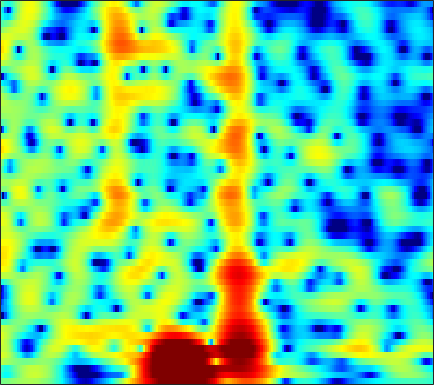

Source data for this figure (header and first rows):
-0.48807, -0.41031, -0.26256, -0.067339, 0.099749, 0.33629, 0.56821, 0.73217, 0.94376, 1.1299, 1.2934, 1.3937, 1.483, 1.5237, 1.5211, 1.4725, 1.3652, 1.2451, 1.028, 0.74253, 0.38585, 0.068888, -0.43314, -1.0346
-3.269, -4.063, -4.687, -4.619, -4.14, -3.163, -2.056, -1.247, -0.2639, 0.5803, 1.276, 1.704, 2.16, 2.485, 2.648, 2.758, 2.75, 2.668, 2.461, 2.14, 1.696, 1.284, 0.631, -0.1427
-2.27, -3.119, -3.773, -3.716, -3.274, -2.411, -1.469, -0.7935, 0.02187, 0.7149, 1.283, 1.633, 2.006, 2.278, 2.415, 2.506, 2.496, 2.427, 2.254, 1.974, 1.58, 1.208, 0.6038, -0.132
2.387, 1.986, 1.503, 1.088, 0.8183, 0.5033, 0.213, 0.01932, -0.208, -0.3898, -0.5149, -0.5592, -0.539, -0.4203, -0.2784, -0.05582, 0.1851, 0.3519, 0.5392, 0.6492, 0.6567, 0.588, 0.3948, 0.06962
3.499, 3.227, 2.742, 2.106, 1.523, 0.5835, -0.5648, -1.565, -3.118, -4.923, -6.901, -8.277, -9.195, -8.475, -7.186, -5.203, -3.375, -2.179, -0.8185, 0.258, 1.073, 1.528, 1.935, 2.112
2.545, 2.539, 2.147, 1.38, 0.5539, -0.8926, -2.753, -4.432, -7.063, -10.2, -13.54, -15.66, -16.95, -15.75, -13.6, -10.31, -7.277, -5.293, -3.018, -1.157, 0.3251, 1.229, 2.18, 2.857
3.115, 2.752, 2.042, 1.068, 0.1499, -1.344, -3.127, -4.669, -7.038, -9.696, -12.38, -13.99, -14.81, -13.67, -12.13, -9.916, -7.82, -6.387, -4.627, -3.04, -1.627, -0.6685, 0.4798, 1.472
3.739, 3.258, 2.552, 1.768, 1.122, 0.1983, -0.8003, -1.58, -2.628, -3.671, -4.639, -5.256, -6.007, -6.625, -7.012, -7.404, -7.634, -7.624, -7.251, -6.399, -5.099, -3.961, -2.401, -0.9098
2.884, 2.5, 2.046, 1.64, 1.356, 0.9637, 0.5396, 0.1941, -0.3106, -0.903, -1.592, -2.174, -3.082, -4.227, -5.305, -7.213, -10.01, -13.25, -21.84, -19.13, -11.1, -7.626, -4.362, -1.988
-2.498, -2.641, -2.419, -1.918, -1.469, -0.8998, -0.4386, -0.1787, 0.0462, 0.1265, 0.0343, -0.1322, -0.4783, -0.949, -1.372, -1.997, -2.603, -2.972, -3.199, -3.007, -2.408, -1.768, -0.7862, 0.2044
-30.68, -18.62, -11.44, -7.665, -5.709, -3.756, -2.273, -1.397, -0.5103, 0.1577, 0.6091, 0.8217, 0.9791, 1.004, 0.9581, 0.8395, 0.6818, 0.5676, 0.4477, 0.3862, 0.4098, 0.4832, 0.6428, 0.8663
-9.931, -9.465, -8.179, -6.481, -5.157, -3.486, -2.005, -1.031, 0.05214, 0.9066, 1.572, 1.941, 2.256, 2.392, 2.384, 2.244, 1.965, 1.668, 1.186, 0.6221, 0.02972, -0.3865, -0.8357, -1.064
-12.16, -10.33, -8.009, -5.87, -4.386, -2.567, -0.9575, 0.07693, 1.282, 2.239, 2.954, 3.345, 3.672, 3.775, 3.7, 3.393, 2.831, 2.231, 1.154, -0.3047, -2.26, -4.142, -7.281, -10.32
-15.73, -13.18, -9.937, -7.046, -5.144, -2.972, -1.159, -0.03173, 1.232, 2.251, 3.001, 3.405, 3.727, 3.83, 3.749, 3.429, 2.861, 2.257, 1.19, -0.1905, -1.928, -3.443, -5.551, -7.077
-17.82, -13.34, -9.332, -6.363, -4.552, -2.573, -0.9939, 0.001046, 1.054, 1.873, 2.497, 2.83, 3.11, 3.208, 3.167, 2.956, 2.562, 2.151, 1.463, 0.6392, -0.2791, -0.9851, -1.867, -2.55
-3.958, -3.497, -2.627, -1.66, -0.9835, -0.1702, 0.5104, 0.9415, 1.449, 1.826, 2.131, 2.326, 2.532, 2.647, 2.666, 2.592, 2.367, 2.103, 1.615, 0.9419, 0.1002, -0.6579, -1.849, -3.233
2.215, 2.183, 2.144, 2.063, 1.925, 1.619, 1.21, 0.8256, 0.3273, -0.004136, -0.08093, 0.04967, 0.4146, 0.8662, 1.182, 1.473, 1.607, 1.571, 1.325, 0.85, 0.1344, -0.5895, -1.874, -3.642
4.799, 4.71, 4.364, 3.72, 3.029, 1.754, -0.009063, -1.824, -5.055, -8.975, -10.37, -8.232, -5.168, -3.017, -1.903, -0.9045, -0.3259, -0.1052, -0.01913, -0.1345, -0.4173, -0.7002, -1.188, -1.74
5.608, 5.559, 5.194, 4.493, 3.749, 2.417, 0.6566, -0.9509, -3.536, -5.97, -7.018, -6.637, -5.514, -4.551, -4.086, -3.731, -3.599, -3.563, -3.55, -3.559, -3.6, -3.643, -3.628, -3.515
5.905, 5.853, 5.59, 5.105, 4.579, 3.697, 2.628, 1.758, 0.4802, -0.7771, -1.988, -2.862, -4.066, -5.382, -6.522, -8.177, -9.666, -10.36, -10.52, -10.19, -9.898, -9.94, -10.27, -10.56
5.666, 5.646, 5.495, 5.18, 4.826, 4.216, 3.434, 2.771, 1.779, 0.5966, -0.7611, -1.942, -3.816, -6.179, -8.452, -12.69, -19.93, -26.65, -18.94, -14.98, -13.57, -13.53, -15.05, -18.99
4.492, 4.627, 4.654, 4.51, 4.309, 3.903, 3.341, 2.822, 2.051, 1.132, 0.1088, -0.7492, -2.033, -3.454, -4.606, -6.112, -7.412, -8.069, -8.486, -8.497, -8.459, -8.445, -8.506, -8.45
2.834, 3.22, 3.469, 3.462, 3.318, 2.97, 2.506, 2.07, 1.461, 0.8803, 0.299, -0.1138, -0.6504, -1.184, -1.558, -2.035, -2.465, -2.755, -3.062, -3.294, -3.479, -3.614, -3.731, -3.789
2.571, 2.93, 3.07, 2.864, 2.485, 1.755, 0.8509, 0.1563, -0.6928, -1.207, -1.307, -1.153, -0.7704, -0.3669, -0.1041, 0.1347, 0.2686, 0.2945, 0.2377, 0.0619, -0.1986, -0.4596, -0.8906, -1.42
3.966, 3.902, 3.551, 2.835, 2.01, 0.4637, -1.816, -4.079, -8.305, -11.68, -8.224, -5.247, -2.428, -0.5402, 0.457, 1.376, 1.942, 2.18, 2.293, 2.16, 1.828, 1.444, 0.7041, -0.3006
3.868, 3.578, 3.021, 2.257, 1.527, 0.2619, -1.426, -2.872, -4.835, -5.761, -4.802, -3.435, -1.62, -0.1878, 0.6392, 1.437, 1.93, 2.132, 2.2, 2.075, 1.714, 1.309, 0.5524, -0.4713
2.088, 1.752, 1.375, 1.068, 0.8514, 0.5599, 0.2543, -0.0016, -0.2091, -0.2977, -0.1636, 0.03463, 0.3544, 0.6799, 0.8699, 1.059, 1.157, 1.167, 1.087, 0.9204, 0.6414, 0.3373, -0.1667, -0.837
-1.3, -1.946, -1.914, -1.152, -0.4225, 0.4895, 1.228, 1.609, 1.94, 2.117, 2.124, 2.042, 1.807, 1.458, 1.137, 0.6716, 0.2469, 0.005186, -0.1728, -0.2578, -0.2653, -0.3081, -0.4721, -0.775
-8.323, -20.11, -10.57, -3.743, -1.037, 1.307, 2.761, 3.511, 4.066, 4.271, 4.108, 3.773, 2.991, 1.802, 0.6473, -1.287, -3.364, -4.453, -4.375, -3.142, -1.883, -1.192, -0.7378, -0.7412
0.4367, -0.0758, 0.06275, 0.8227, 1.626, 2.641, 3.437, 3.878, 4.237, 4.28, 4.006, 3.556, 2.582, 1.05, -0.5765, -3.605, -8.264, -12.31, -10.34, -6.066, -3.538, -2.475, -1.838, -1.999
1.641, 1.416, 1.253, 1.29, 1.417, 1.677, 2.05, 2.274, 2.534, 2.638, 2.561, 2.343, 1.852, 1.141, 0.4633, -0.5319, -1.445, -1.918, -2.13, -1.975, -1.701, -1.591, -1.67, -2.106
0.3633, -0.09312, -0.7326, -1.153, -1.289, -1.103, -0.6234, -0.1268, 0.5016, 1.054, 1.432, 1.604, 1.675, 1.6, 1.469, 1.231, 0.9897, 0.821, 0.6081, 0.4437, 0.2634, 0.1174, -0.1628, -0.5263
-1.009, -2.396, -4.879, -7.925, -9.407, -7.975, -5.251, -3.406, -1.569, -0.2404, 0.6517, 1.145, 1.569, 1.817, 1.919, 1.983, 1.975, 1.931, 1.836, 1.692, 1.494, 1.321, 1.043, 0.7285
0.6156, -0.9165, -3.518, -6.679, -8.244, -7.233, -4.546, -2.922, -1.295, -0.1956, 0.5055, 0.8527, 1.173, 1.378, 1.481, 1.608, 1.702, 1.755, 1.81, 1.769, 1.633, 1.44, 1.079, 0.6063
4.381, 3.585, 2.487, 1.53, 0.995, 0.6132, 0.4368, 0.4344, 0.3973, 0.2272, -0.04023, -0.3414, -0.7454, -1.062, -1.151, -1.053, -0.6891, -0.3248, 0.1222, 0.4489, 0.5335, 0.3832, -0.1425, -1.095
6.319, 5.706, 4.91, 4.139, 3.58, 2.85, 2.029, 1.372, 0.3388, -0.915, -2.47, -3.842, -6.03, -8.374, -9.494, -8.94, -6.719, -5.002, -3.129, -1.795, -1.037, -0.8191, -1.064, -1.985
5.406, 4.871, 4.265, 3.719, 3.266, 2.54, 1.653, 0.7645, -0.7163, -2.59, -4.987, -7.09, -10.54, -14.8, -17.8, -16.13, -11.04, -8.003, -4.939, -2.814, -1.355, -0.6631, -0.1872, -0.1609
0.8554, 0.6278, 0.9552, 1.462, 1.701, 1.648, 1.184, 0.4695, -0.9498, -3.026, -5.824, -8.501, -12.85, -16, -14.95, -11.38, -7.958, -5.732, -3.264, -1.273, 0.2186, 1.032, 1.777, 2.192
-29.64, -11.1, -4.165, -1.057, 0.2303, 1.117, 1.213, 0.92, 0.01435, -1.445, -3.526, -5.474, -8.39, -10.17, -9.415, -6.823, -4.232, -2.58, -0.7208, 0.739, 1.84, 2.476, 3.056, 3.353
-1.86, -1.731, -1.023, -0.1313, 0.4381, 0.9378, 1.077, 0.9975, 0.6262, 0.02981, -0.7081, -1.288, -1.916, -2.203, -2.163, -1.767, -1.113, -0.5628, 0.2051, 0.9088, 1.48, 1.818, 2.11, 2.188
0.5824, 0.6277, 0.7713, 0.9256, 1.047, 1.105, 1.107, 1.028, 0.8291, 0.5487, 0.2309, -0.02616, -0.3274, -0.5743, -0.6907, -0.7525, -0.7164, -0.6269, -0.4454, -0.2067, 0.06578, 0.2543, 0.4491, 0.5464
1.485, 1.5, 1.487, 1.447, 1.39, 1.31, 1.206, 1.098, 0.9346, 0.7306, 0.4732, 0.2601, -0.08804, -0.4978, -0.8318, -1.307, -1.771, -2.057, -2.311, -2.326, -2.063, -1.726, -1.185, -0.6596
2.177, 2.01, 1.714, 1.412, 1.185, 0.9588, 0.7665, 0.6827, 0.6143, 0.5501, 0.4244, 0.2622, -0.1056, -0.6778, -1.292, -2.388, -3.849, -5.158, -6.89, -7.66, -6.652, -5.198, -3.218, -1.567
2.036, 1.477, 0.6674, -0.1926, -0.7835, -1.441, -1.732, -1.649, -1.252, -0.7079, -0.2234, -0.0223, -0.0007063, -0.36, -0.9294, -2.192, -4.216, -6.494, -11.21, -16.62, -10.93, -7.017, -3.542, -1.169
-0.0532, -1.07, -2.535, -4.374, -6.157, -9.25, -11.26, -9.871, -6.404, -3.612, -1.683, -0.6997, 0.09506, 0.3734, 0.3003, -0.1421, -0.8644, -1.529, -2.309, -2.629, -2.307, -1.701, -0.664, 0.4118
-4.576, -5.448, -6.14, -6.899, -7.853, -9.819, -10.86, -9.447, -6.137, -3.292, -1.196, -0.05665, 0.9756, 1.567, 1.765, 1.781, 1.559, 1.299, 0.8854, 0.4874, 0.1755, 0.03, -0.009239, 0.1694
-25.91, -16.03, -8.683, -5.798, -4.594, -3.483, -2.579, -1.855, -0.7664, 0.3746, 1.404, 2.053, 2.714, 3.131, 3.264, 3.216, 2.903, 2.523, 1.792, 0.7991, -0.4347, -1.516, -3.008, -4.072
-1.899, -2.26, -1.999, -1.372, -0.8727, -0.2697, 0.2612, 0.6684, 1.219, 1.776, 2.296, 2.653, 3.031, 3.244, 3.282, 3.116, 2.697, 2.174, 1.175, -0.2627, -2.314, -4.452, -8.794, -17.89
2.703, 2.216, 1.678, 1.25, 0.9557, 0.594, 0.3088, 0.1979, 0.2109, 0.4523, 0.8656, 1.221, 1.661, 1.97, 2.089, 2.027, 1.733, 1.302, 0.5033, -0.5633, -1.924, -3.061, -4.605, -5.763
4.939, 4.358, 3.46, 2.38, 1.418, -0.09358, -1.776, -3.01, -3.993, -3.567, -2.205, -1.113, 0.1118, 0.9653, 1.325, 1.515, 1.378, 1.105, 0.5463, -0.1773, -0.9962, -1.615, -2.353, -2.953
6.163, 5.62, 4.659, 3.346, 2.064, -0.2413, -3.706, -7.876, -18.81, -10.55, -4.689, -2.25, -0.253, 0.8656, 1.29, 1.428, 1.143, 0.757, 0.02057, -0.8631, -1.746, -2.365, -3.067, -3.619
5.42, 5.168, 4.665, 3.933, 3.213, 2.075, 0.799, -0.08906, -0.8165, -0.7544, -0.1248, 0.4373, 0.9983, 1.217, 1.141, 0.6424, -0.2613, -1.229, -2.84, -4.688, -6.462, -7.497, -8.303, -8.584
3.041, 3.283, 3.464, 3.485, 3.405, 3.201, 2.956, 2.793, 2.639, 2.545, 2.472, 2.38, 2.151, 1.684, 1.112, -0.002027, -1.607, -3.265, -6.221, -10.52, -17.45, -25.27, -19.44, -15.55
0.06727, 0.8344, 1.577, 2.112, 2.44, 2.789, 3.081, 3.265, 3.446, 3.542, 3.523, 3.404, 3.075, 2.5, 1.857, 0.7131, -0.8418, -2.296, -4.632, -7.374, -10.19, -11.77, -12.6, -12.67
-2.101, -1.532, -0.9521, -0.3953, 0.09131, 0.8625, 1.68, 2.261, 2.934, 3.452, 3.771, 3.865, 3.763, 3.406, 2.974, 2.156, 1.085, 0.1403, -1.284, -2.801, -4.307, -5.356, -6.609, -7.652
-3.533, -4.367, -5.586, -6.051, -5.345, -3.363, -1.213, 0.2083, 1.758, 2.901, 3.681, 4.05, 4.275, 4.212, 4, 3.49, 2.749, 2.066, 0.9988, -0.1965, -1.478, -2.457, -3.79, -5.1
-3.684, -5.92, -10.66, -17.98, -13.69, -7.069, -3.157, -1.103, 0.9417, 2.423, 3.473, 4.014, 4.456, 4.59, 4.49, 4.131, 3.519, 2.905, 1.906, 0.715, -0.6402, -1.752, -3.333, -5.043
-0.7977, -1.872, -3.178, -3.854, -3.789, -2.978, -1.665, -0.5796, 0.8175, 2.063, 3.069, 3.641, 4.137, 4.329, 4.266, 3.924, 3.304, 2.65, 1.556, 0.211, -1.353, -2.687, -4.651, -6.872
